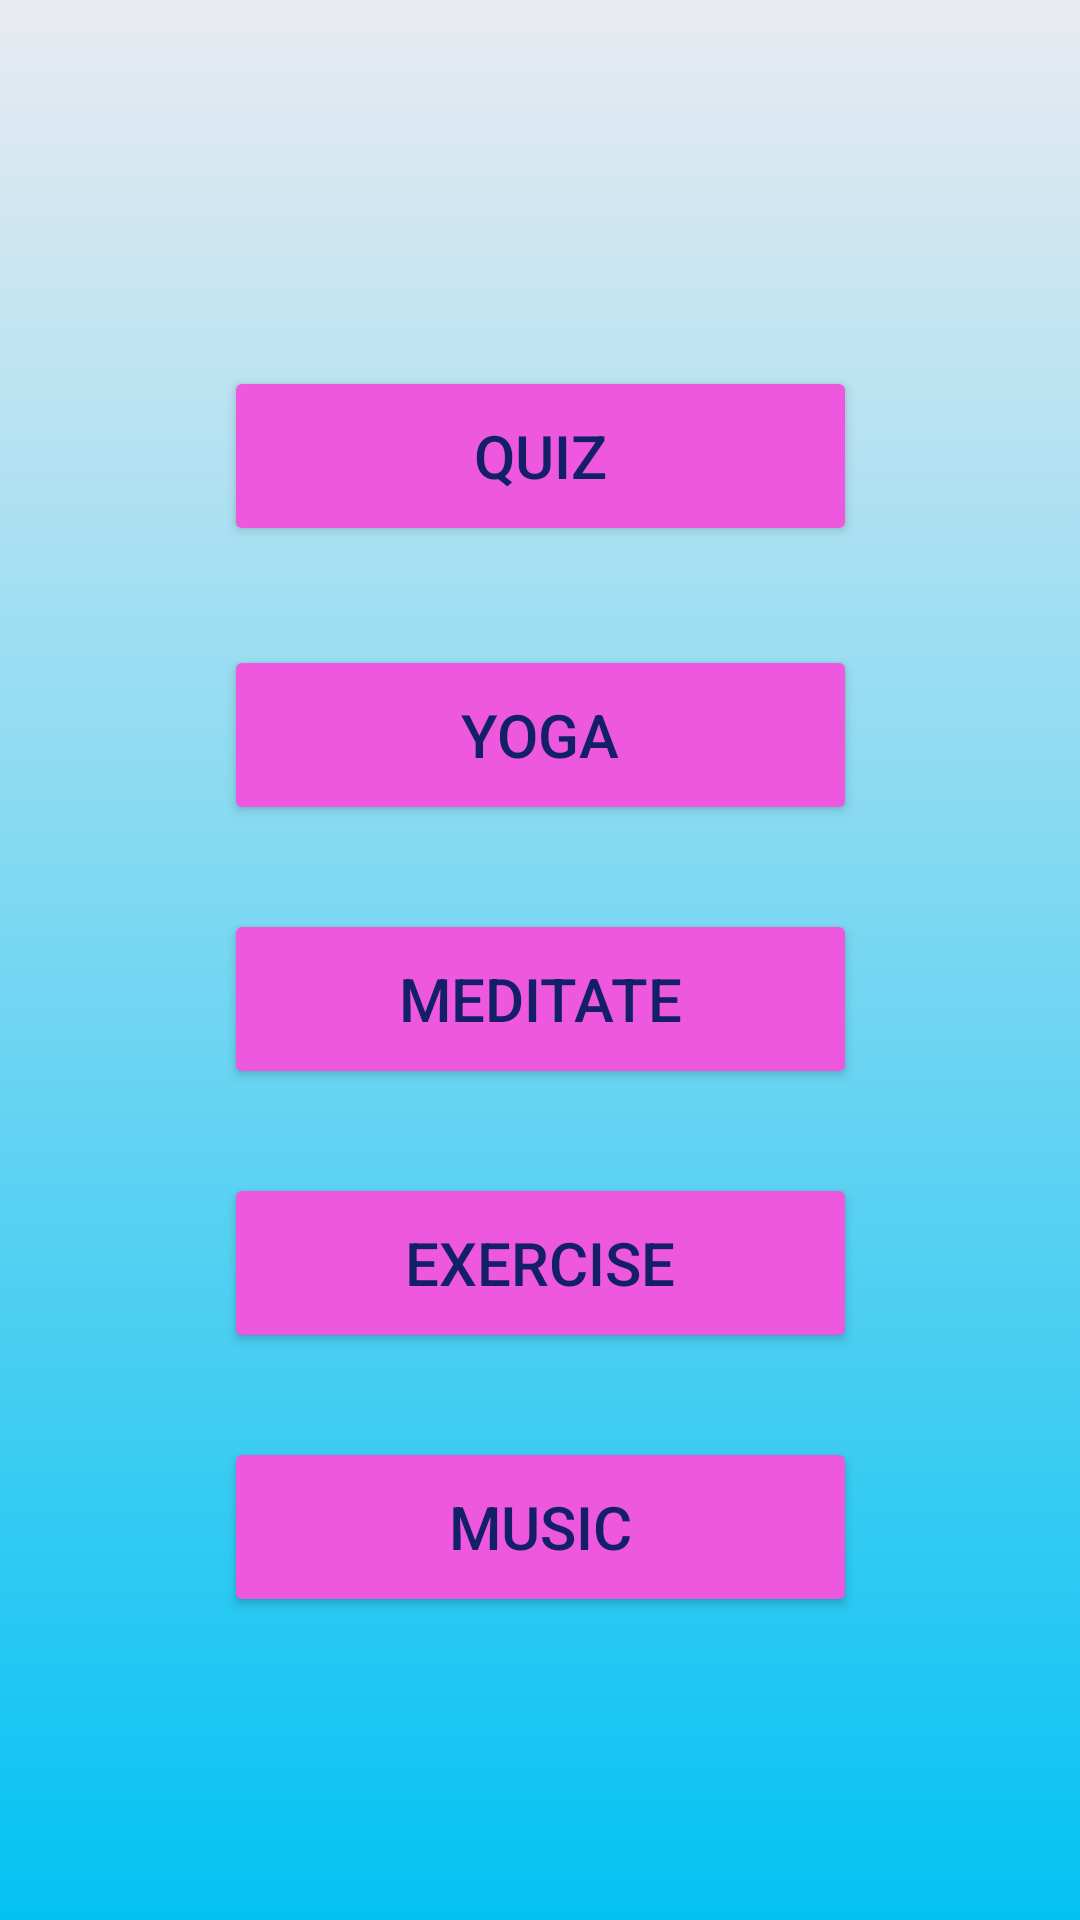

Produce the Android XML layout that renders to this screen, including the resource entries it uses.
<!-- AndroidManifest.xml: application theme Theme.BreakTab -->
<!-- res/layout/activity_tab.xml -->
<?xml version="1.0" encoding="utf-8"?>
<androidx.constraintlayout.widget.ConstraintLayout xmlns:android="http://schemas.android.com/apk/res/android"
    xmlns:app="http://schemas.android.com/apk/res-auto"
    xmlns:tools="http://schemas.android.com/tools"
    android:layout_width="match_parent"
    android:layout_height="match_parent"
    android:background="@drawable/colour"
    tools:context=".Tab">

    <Button
        android:id="@+id/yogaB"
        android:layout_width="211dp"
        android:layout_height="60dp"
        android:layout_marginStart="100dp"
        android:layout_marginTop="14dp"
        android:layout_marginEnd="100dp"
        android:layout_marginBottom="14dp"
        android:backgroundTint="#ED58DF"
        android:fontFamily="sans-serif-medium"
        android:text="YOGA"
        android:textColor="#132067"
        android:textSize="20sp"
        app:layout_constraintBottom_toTopOf="@+id/meditateB"
        app:layout_constraintEnd_toEndOf="parent"
        app:layout_constraintStart_toStartOf="parent"
        app:layout_constraintTop_toBottomOf="@+id/quizB" />

    <Button
        android:id="@+id/meditateB"
        android:layout_width="211dp"
        android:layout_height="60dp"
        android:layout_marginStart="100dp"
        android:layout_marginTop="14dp"
        android:layout_marginEnd="100dp"
        android:layout_marginBottom="14dp"
        android:backgroundTint="#ED58DF"
        android:fontFamily="sans-serif-medium"
        android:text="MEDITATE"
        android:textColor="#132067"
        android:textSize="20sp"
        app:layout_constraintBottom_toTopOf="@+id/exerciseB"
        app:layout_constraintEnd_toEndOf="parent"
        app:layout_constraintStart_toStartOf="parent"
        app:layout_constraintTop_toBottomOf="@+id/yogaB" />

    <Button
        android:id="@+id/exerciseB"
        android:layout_width="211dp"
        android:layout_height="60dp"
        android:layout_marginStart="100dp"
        android:layout_marginTop="14dp"
        android:layout_marginEnd="100dp"
        android:layout_marginBottom="14dp"
        android:backgroundTint="#ED58DF"
        android:fontFamily="sans-serif-medium"
        android:text="EXERCISE"
        android:textColor="#132067"
        android:textSize="20sp"
        app:layout_constraintBottom_toTopOf="@+id/musicB"
        app:layout_constraintEnd_toEndOf="parent"
        app:layout_constraintStart_toStartOf="parent"
        app:layout_constraintTop_toBottomOf="@+id/meditateB" />

    <Button
        android:id="@+id/musicB"
        android:layout_width="211dp"
        android:layout_height="60dp"
        android:layout_marginStart="100dp"
        android:layout_marginTop="14dp"
        android:layout_marginEnd="100dp"
        android:layout_marginBottom="124dp"
        android:backgroundTint="#ED58DF"
        android:fontFamily="sans-serif-medium"
        android:text="MUSIC"
        android:textColor="#132067"
        android:textSize="20sp"
        app:layout_constraintBottom_toBottomOf="parent"
        app:layout_constraintEnd_toEndOf="parent"
        app:layout_constraintStart_toStartOf="parent"
        app:layout_constraintTop_toBottomOf="@+id/exerciseB" />

    <Button
        android:id="@+id/quizB"
        android:layout_width="211dp"
        android:layout_height="60dp"
        android:layout_marginStart="100dp"
        android:layout_marginTop="145dp"
        android:layout_marginEnd="100dp"
        android:layout_marginBottom="19dp"
        android:backgroundTint="#ED58DF"
        android:fontFamily="sans-serif-medium"
        android:text="QUIZ"
        android:textColor="#132067"
        android:textSize="20sp"
        app:layout_constraintBottom_toTopOf="@+id/yogaB"
        app:layout_constraintEnd_toEndOf="parent"
        app:layout_constraintStart_toStartOf="parent"
        app:layout_constraintTop_toTopOf="parent" />


</androidx.constraintlayout.widget.ConstraintLayout>
<!-- resources referenced by this layout -->
<resources>
  <!-- drawable colour (drawable) -->
  <?xml version="1.0" encoding="utf-8"?>
  <selector xmlns:android="http://schemas.android.com/apk/res/android">
      <item>
          <shape>
              <gradient android:angle="90"
                  android:startColor="#03C2F3"
                  android:endColor="#EAEBF1"
                  android:type="linear" />
          </shape>
      </item>
  </selector>
  <style name="Theme.BreakTab" parent="Theme.AppCompat.DayNight.NoActionBar">
          
          <item name="colorPrimary">@color/purple_500</item>
          <item name="colorPrimaryVariant">@color/purple_700</item>
          <item name="colorOnPrimary">@color/white</item>
          
          <item name="colorSecondary">@color/teal_200</item>
          <item name="colorSecondaryVariant">@color/teal_700</item>
          <item name="colorOnSecondary">@color/black</item>
          
          <item name="android:statusBarColor" tools:targetApi="l">?attr/colorPrimaryVariant</item>
          
      </style>
  <!-- not gathered from this repository: default colours our renderer supplied (Android Studio template values) -->
  <color name="purple_500">#FF6200EE</color>
  <color name="purple_700">#FF3700B3</color>
  <color name="teal_200">#FF03DAC5</color>
  <color name="teal_700">#FF018786</color>
  <color name="black">#FF000000</color>
  <color name="white">#FFFFFFFF</color>
</resources>
